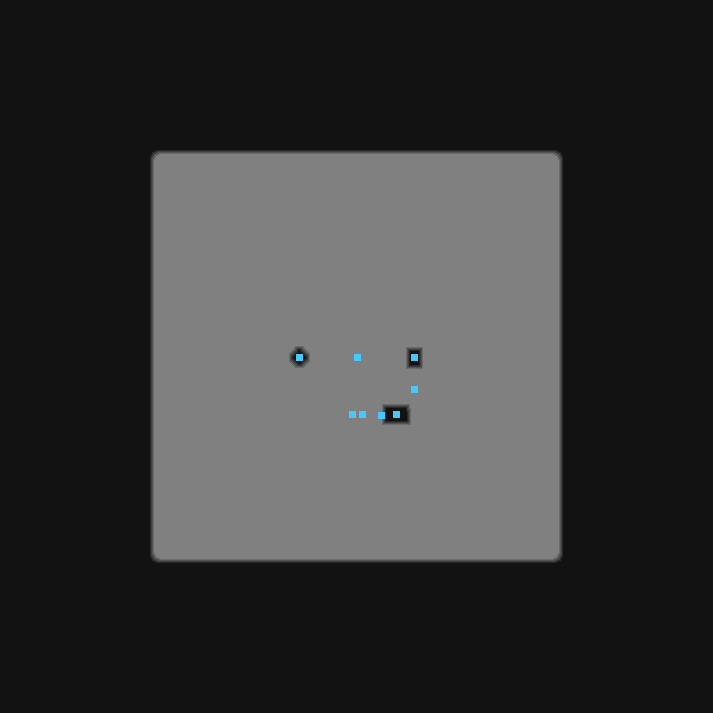

Data behind this chart, as committed beside it:
type	X	Y	rotation	z	height_step	origin	src	who
Metadata/MiscellaneousObjects/Waypoint	357	357	0.0000	0.000	0	room	hideout.arm	server
Metadata/Terrain/Missions/Hideouts/Objec…	299	357	6.283	0.000	0	room	hideout.arm	server
Metadata/Terrain/Missions/Hideouts/Objec…	414	357	6.283	0.000	0	room	hideout.arm	server
Metadata/MiscellaneousObjects/Stash	362	414	6.283	0.000	0	room	hideout.arm	server
Metadata/MiscellaneousObjects/GuildStash	352	414	6.283	0.000	0	room	hideout.arm	server
Metadata/MiscellaneousObjects/Harvest/Cr…	414	389	4.712	0.000	0	room	hideout.arm	server
Metadata/MiscellaneousObjects/Heist/Heis…	396	414	0.0000	0.000	0	room	hideout.arm	server
Metadata/MiscellaneousObjects/Expedition…	381	415	0.0000	0.000	0	room	hideout.arm	server
